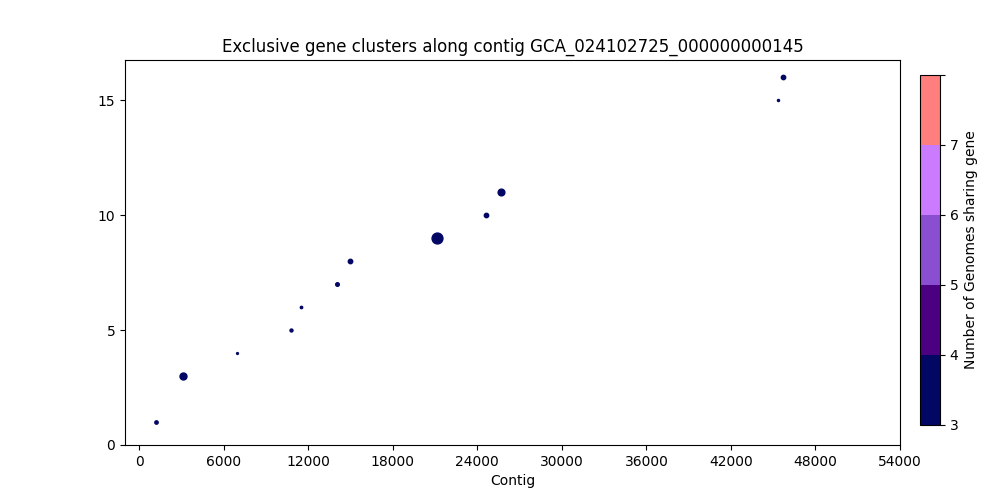

Values plotted in this chart, from the file beside it:
, Gene Start, Gene Size, Strand, Gene Product, Accession
0, 1213, 713, +, hypothetical protein_554, 2553
1, 3116, 2009, +, hypothetical protein_222, 2555
2, 6964, 167, +, hypothetical protein_556, 2557
3, 10772, 572, +, FKBP-type peptidyl-prolyl cis-trans isom…, 2561
4, 11479, 353, -, hypothetical protein_164, 2562
5, 14011, 803, -, DnaA regulatory inactivator Hda, 2567
6, 14954, 1094, -, hypothetical protein_557, 2568
7, 21159, 3413, +, hypothetical protein_558, 2575
8, 24590, 1070, +, Tol-Pal system protein TolB, 2576
9, 25676, 1934, +, hypothetical protein_165, 2577
10, 45309, 257, -, hypothetical protein_241, 2595
11, 45721, 1070, -, hypothetical protein_560, 2596
